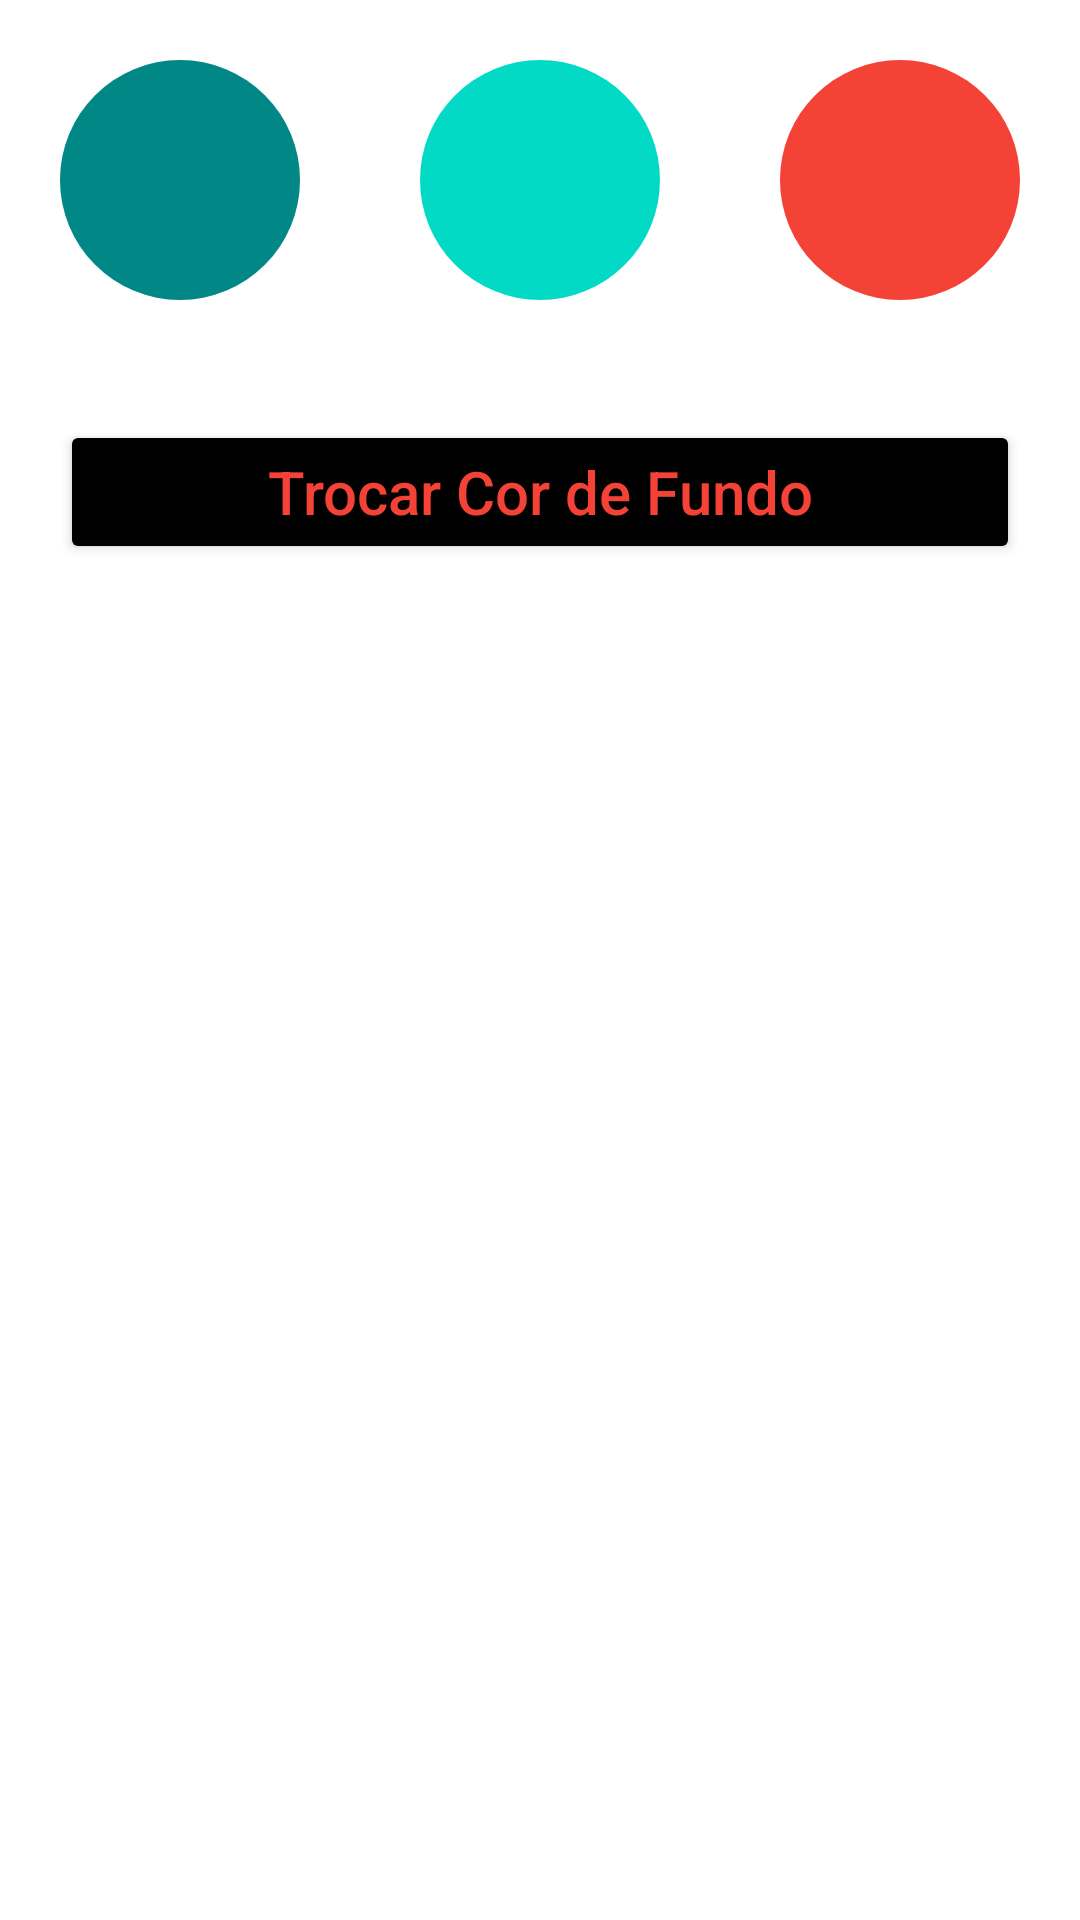

Android layout source for this screen:
<!-- AndroidManifest.xml: activity theme Theme.ETIMSharedPreferences -->
<!-- res/layout/activity_main.xml -->
<?xml version="1.0" encoding="utf-8"?>
<LinearLayout xmlns:android="http://schemas.android.com/apk/res/android"
    xmlns:tools="http://schemas.android.com/tools"
    android:orientation="vertical"
    android:layout_width="match_parent"
    android:layout_height="match_parent"
    tools:context=".MainActivity"
    android:id="@+id/layoutPrincipal"
    android:background="@color/white">

    <LinearLayout
        android:layout_width="match_parent"
        android:layout_height="wrap_content"
        android:background="@color/white"
        android:orientation="horizontal">

        <androidx.appcompat.widget.AppCompatButton
            android:id="@+id/cor1"
            android:layout_width="80dp"
            android:layout_height="80dp"
            android:layout_margin="20dp"
            android:background="@drawable/bg_btn"
            android:backgroundTint="@color/teal_700" />

        <androidx.appcompat.widget.AppCompatButton
            android:id="@+id/cor2"
            android:layout_width="80dp"
            android:layout_height="80dp"
            android:layout_margin="20dp"
            android:background="@drawable/bg_btn"
            android:backgroundTint="@color/teal_200" />

        <androidx.appcompat.widget.AppCompatButton
            android:id="@+id/cor3"
            android:layout_width="80dp"
            android:layout_height="80dp"
            android:layout_margin="20dp"
            android:background="@drawable/bg_btn"
            android:backgroundTint="@color/cor3" />

        <androidx.appcompat.widget.AppCompatButton
            android:id="@+id/cor4"
            android:layout_width="80dp"
            android:layout_height="80dp"
            android:layout_margin="20dp"
            android:background="@drawable/bg_btn"
            android:backgroundTint="@color/cor4" />

        <androidx.appcompat.widget.AppCompatButton
            android:id="@+id/cor5"
            android:layout_width="80dp"
            android:layout_height="80dp"
            android:layout_margin="20dp"
            android:background="@drawable/bg_btn"
            android:backgroundTint="@color/cor5" />
    </LinearLayout>

    <Button
        android:id="@+id/btnTrocar"
        android:layout_width="match_parent"
        android:layout_height="wrap_content"
        android:layout_margin="20dp"
        android:backgroundTint="@color/black"
        android:textColor="@color/cor3"
        android:text="Trocar Cor de Fundo"
        android:textSize="20sp"
        android:textAllCaps="false" />

</LinearLayout>
<!-- resources referenced by this layout -->
<resources>
  <color name="black">#FF000000</color>
  <color name="cor3">#F44336</color>
  <color name="cor4">#4CAF50</color>
  <color name="cor5">#FFC107</color>
  <color name="teal_200">#FF03DAC5</color>
  <color name="teal_700">#FF018786</color>
  <color name="white">#FFFFFFFF</color>
  <!-- drawable bg_btn (drawable) -->
  <?xml version="1.0" encoding="utf-8" ?>
  <shape xmlns:android="http://schemas.android.com/apk/res/android"
      android:shape="oval">
  </shape>
  <style name="Theme.ETIMSharedPreferences" parent="Theme.AppCompat.Light.NoActionBar" />
</resources>
